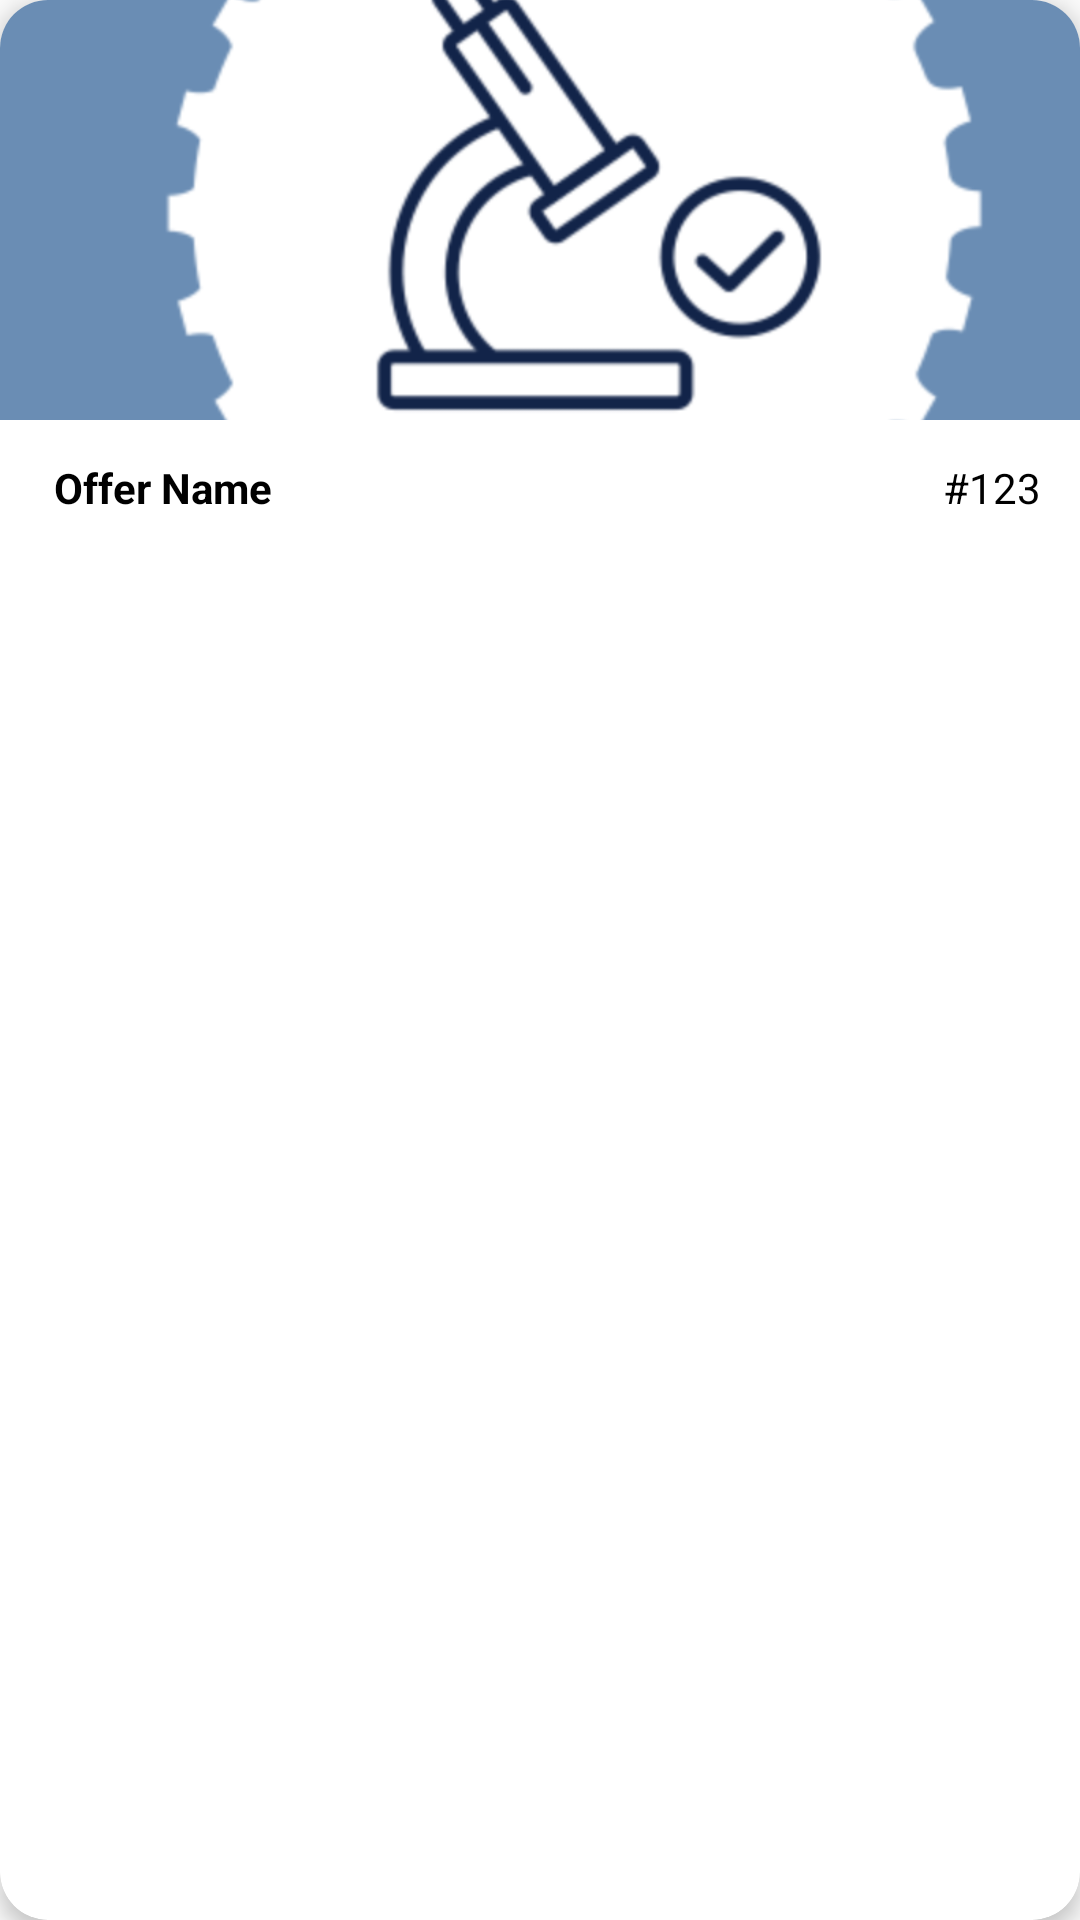

Here is an Android app screen rendered from its layout file. Give the layout XML and the strings, colors and styles it references.
<!-- AndroidManifest.xml: application theme Theme.Cell_Identifier -->
<!-- res/layout/layout_recommended_slides.xml -->
<?xml version="1.0" encoding="utf-8"?>
<androidx.cardview.widget.CardView
    xmlns:android="http://schemas.android.com/apk/res/android"
    xmlns:app="http://schemas.android.com/apk/res-auto"
    android:layout_width="185dp"
    android:layout_height="wrap_content"
    android:layout_marginRight="7dp"
    android:layout_marginLeft="7dp"
    app:cardCornerRadius="16dp"
    android:layout_marginBottom="16dp"
    app:cardElevation="4dp">

    <androidx.constraintlayout.widget.ConstraintLayout
        android:id="@+id/cardView"
        android:layout_width="match_parent"
        android:layout_height="wrap_content">

        <ImageView
            android:id="@+id/picture"
            android:layout_width="match_parent"
            android:layout_height="140dp"
            android:scaleType="centerCrop"
            android:src="@drawable/testing"
            app:layout_constraintBottom_toTopOf="@+id/bottomContainer"
            app:layout_constraintEnd_toEndOf="parent"
            app:layout_constraintHorizontal_bias="0.5"
            app:layout_constraintStart_toStartOf="parent"
            app:layout_constraintTop_toTopOf="parent" />

        <LinearLayout
            android:id="@+id/bottomContainer"
            android:layout_width="match_parent"
            android:layout_height="50dp"
            android:background="@color/white"
            android:orientation="horizontal"
            android:padding="8dp"
            app:layout_constraintBottom_toBottomOf="parent"
            app:layout_constraintEnd_toEndOf="parent"
            app:layout_constraintStart_toStartOf="parent">

            <TextView
                android:id="@+id/nameTextView"
                android:layout_marginLeft="10dp"
                android:layout_width="wrap_content"
                android:layout_marginTop="5dp"
                android:layout_height="wrap_content"
                android:layout_weight="1"
                android:text="Offer Name"
                android:textColor="@android:color/black"
                android:textStyle="bold"
                android:textSize="14sp" />

            <TextView
                android:id="@+id/numberTextView"
                android:layout_width="wrap_content"
                android:layout_marginTop="5dp"
                android:layout_marginRight="5dp"
                android:layout_height="wrap_content"
                android:text="#123"
                android:textColor="@android:color/black"
                android:textSize="14sp" />
        </LinearLayout>
    </androidx.constraintlayout.widget.ConstraintLayout>
</androidx.cardview.widget.CardView>
<!-- resources referenced by this layout -->
<resources>
  <color name="white">#FFFFFFFF</color>
  <!-- drawable testing: jpeg bitmap (drawable, 100793 bytes) -->
  <style name="Theme.Cell_Identifier" parent="Theme.AppCompat.Light.NoActionBar" />
</resources>
